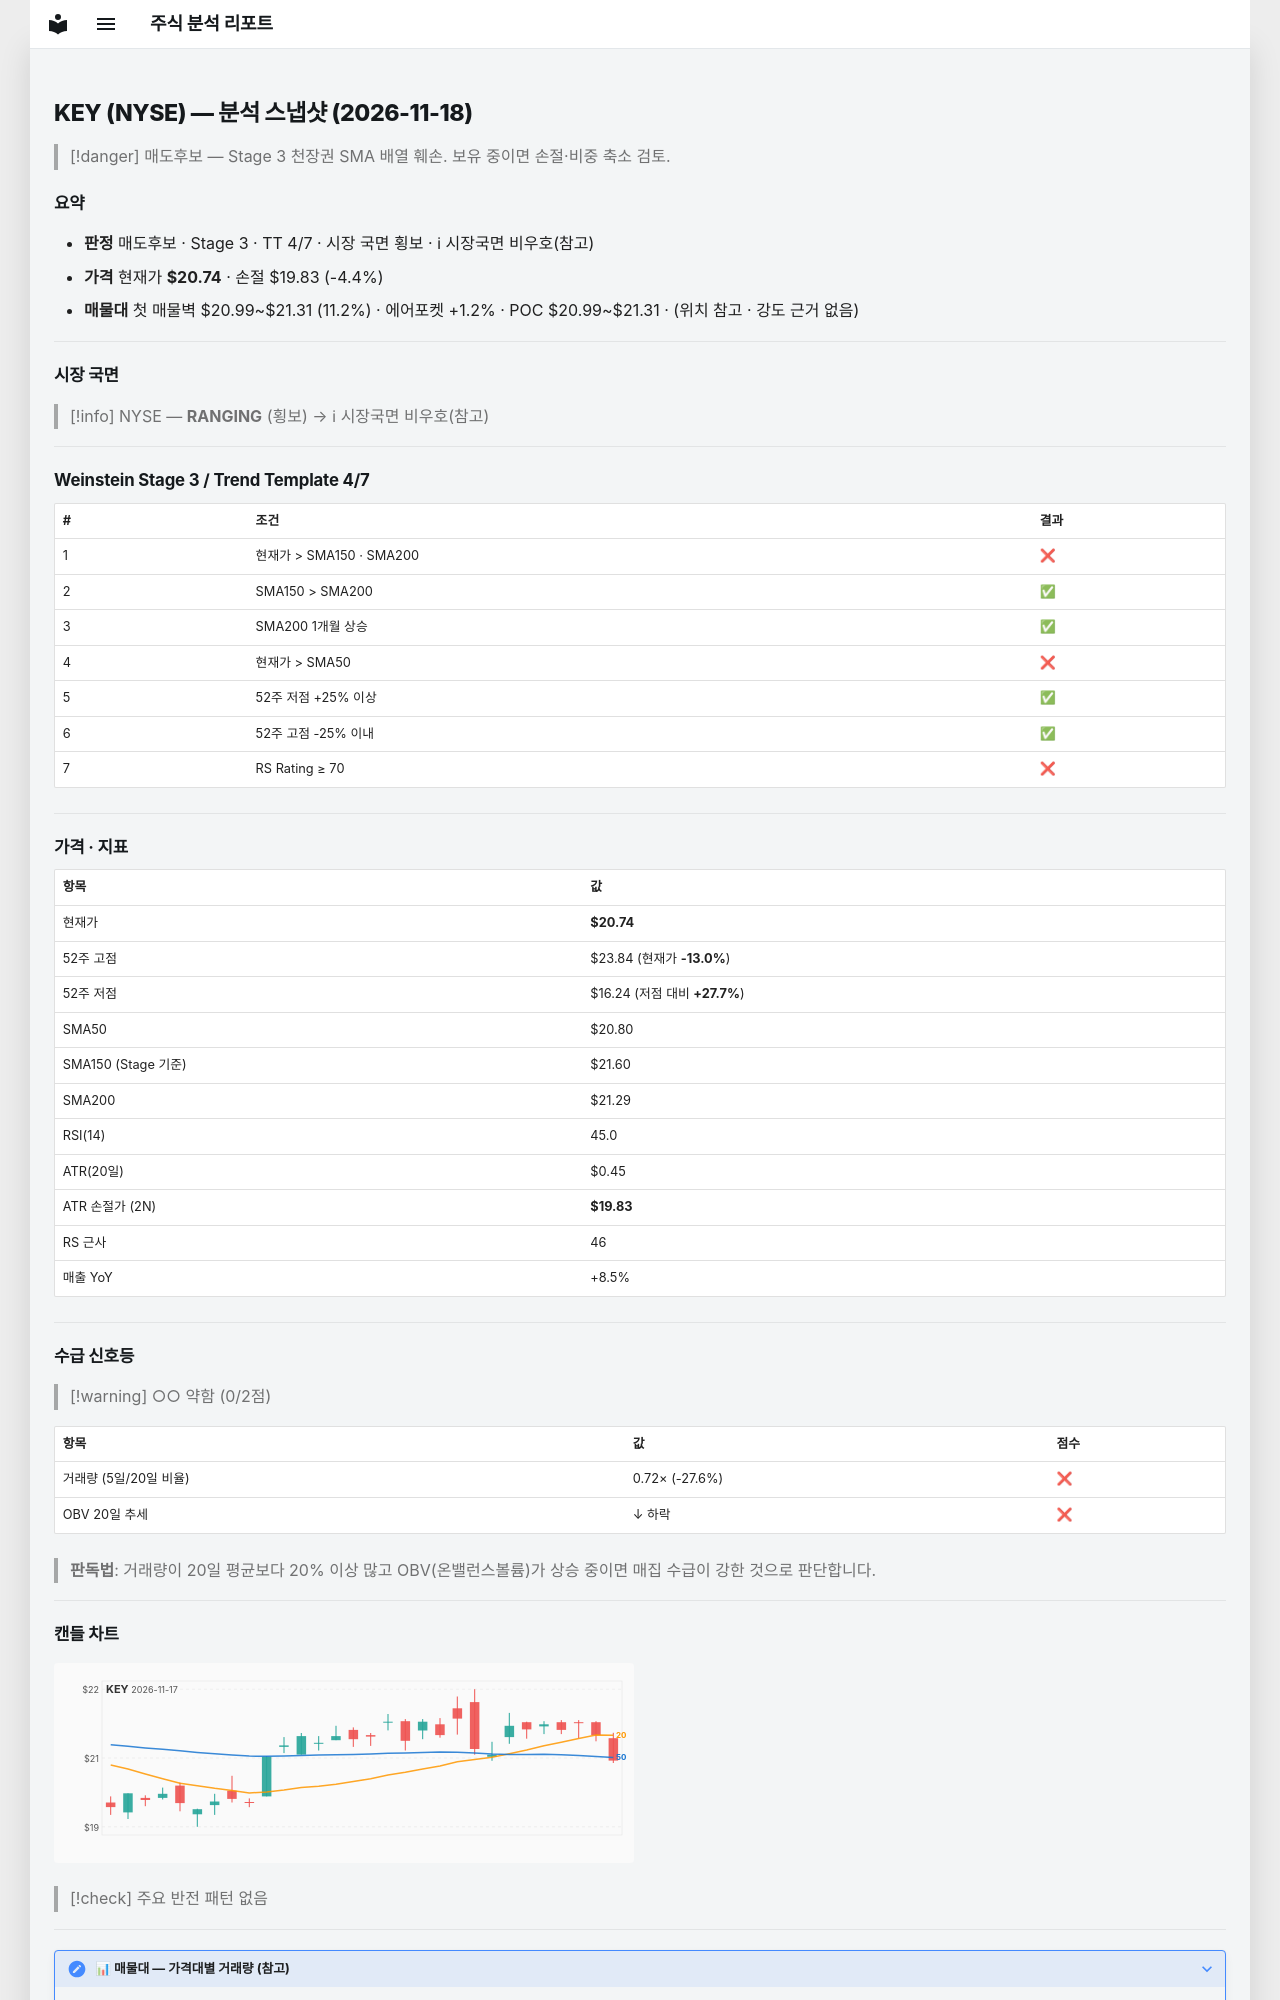

repository: soloandco/stock-reports · page: snapshots/KEY-2026-11-18/index.html · generator: mkdocs

---
type: analysis-snapshot
title: KEY 분석 스냅샷
ticker: KEY
market: NYSE
created: 2026-11-18
updated: 2026-11-18
bar-date: 2026-11-17
verdict: 매도후보
real-rr: 2.75
sma50-gap-pct: -0.3
weekly-position: 저항대아래
weekly-overhead-price: 23.24
weekly-overhead-pct: 12.1
stage: 3
trend-template-score: 4
tt-max: 7
ma-set: sma-50-150-200
price: 20.735000610351562
stop-price: 19.825897823593607
market-regime: RANGING
supply-demand-score: 0/2
supply-demand-label: 약함
status: tracking
tags:
  - stock-agent
  - watchlist
  - KEY
  - analysis
related:
  - "[[analysis-template]]"
---

# KEY (NYSE) — 분석 스냅샷 (2026-11-18)

> [!danger] 매도후보 — Stage 3 천장권
> SMA 배열 훼손. 보유 중이면 손절·비중 축소 검토.

## 요약

- **판정** 매도후보 · Stage 3 · TT 4/7 · 시장 국면 횡보 · ℹ 시장국면 비우호(참고)
- **가격** 현재가 **$20.74** · 손절 $19.83 (-4.4%)
- **매물대** 첫 매물벽 $20.99~$21.31 (11.2%) · 에어포켓 +1.2% · POC $20.99~$21.31 · (위치 참고 · 강도 근거 없음)

---

## 시장 국면

> [!info] NYSE — **RANGING** (횡보) → ℹ 시장국면 비우호(참고)

---

## Weinstein Stage 3 / Trend Template 4/7

| # | 조건 | 결과 |
|---|------|------|
| 1 | 현재가 > SMA150 · SMA200 | ❌ |
| 2 | SMA150 > SMA200 | ✅ |
| 3 | SMA200 1개월 상승 | ✅ |
| 4 | 현재가 > SMA50 | ❌ |
| 5 | 52주 저점 +25% 이상 | ✅ |
| 6 | 52주 고점 -25% 이내 | ✅ |
| 7 | RS Rating ≥ 70 | ❌ |

---

## 가격 · 지표

| 항목 | 값 |
|------|---|
| 현재가 | **$20.74** |
| 52주 고점 | $23.84 (현재가 **-13.0%**) |
| 52주 저점 | $16.24 (저점 대비 **+27.7%**) |
| SMA50 | $20.80 |
| SMA150 (Stage 기준) | $21.60 |
| SMA200 | $21.29 |
| RSI(14) | 45.0 |
| ATR(20일) | $0.45 |
| ATR 손절가 (2N) | **$19.83** |
| RS 근사 | 46 |
| 매출 YoY | +8.5% |

---
## 수급 신호등

> [!warning] ○○ 약함 (0/2점)

| 항목 | 값 | 점수 |
|------|------|------|
| 거래량 (5일/20일 비율) | 0.72× (-27.6%) | ❌ |
| OBV 20일 추세 | ↓ 하락 | ❌ |

> **판독법**: 거래량이 20일 평균보다 20% 이상 많고 OBV(온밸런스볼륨)가 상승 중이면 매집 수급이 강한 것으로 판단합니다.

---
